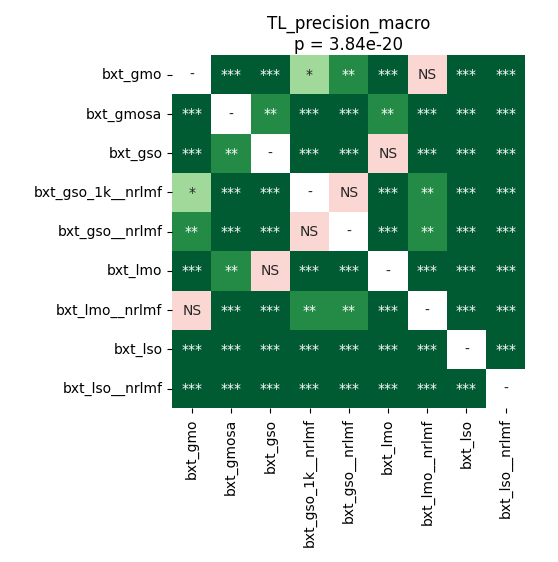

The table this chart was drawn from, first rows:
	bxt_gmo	bxt_gmosa	bxt_gso	bxt_gso_1k__nrlmf	bxt_gso__nrlmf	bxt_lmo	bxt_lmo__nrlmf	bxt_lso	bxt_lso__nrlmf
bxt_gmo	1.0	4.39453125e-05	4.39453125e-05	0.01691	0.007072	4.39453125e-05	0.2378	4.39453125e-05	0.0002035
bxt_gmosa	4.39453125e-05	1.0	0.002747	4.39453125e-05	4.39453125e-05	0.004855	4.39453125e-05	4.39453125e-05	4.39453125e-05
bxt_gso	4.39453125e-05	0.002747	1.0	4.39453125e-05	4.39453125e-05	0.782	4.39453125e-05	4.39453125e-05	4.39453125e-05
bxt_gso_1k__nrlmf	0.01691	4.39453125e-05	4.39453125e-05	1.0	0.09894	4.39453125e-05	0.004855	4.39453125e-05	4.39453125e-05
bxt_gso__nrlmf	0.007072	4.39453125e-05	4.39453125e-05	0.09894	1.0	4.39453125e-05	0.004167	4.39453125e-05	8.451021634615384e-05
bxt_lmo	4.39453125e-05	0.004855	0.782	4.39453125e-05	4.39453125e-05	1.0	4.39453125e-05	4.39453125e-05	4.39453125e-05
bxt_lmo__nrlmf	0.2378	4.39453125e-05	4.39453125e-05	0.004855	0.004167	4.39453125e-05	1.0	4.39453125e-05	4.39453125e-05
bxt_lso	4.39453125e-05	4.39453125e-05	4.39453125e-05	4.39453125e-05	4.39453125e-05	4.39453125e-05	4.39453125e-05	1.0	4.39453125e-05
bxt_lso__nrlmf	0.0002035	4.39453125e-05	4.39453125e-05	4.39453125e-05	8.451021634615384e-05	4.39453125e-05	4.39453125e-05	4.39453125e-05	1.0
